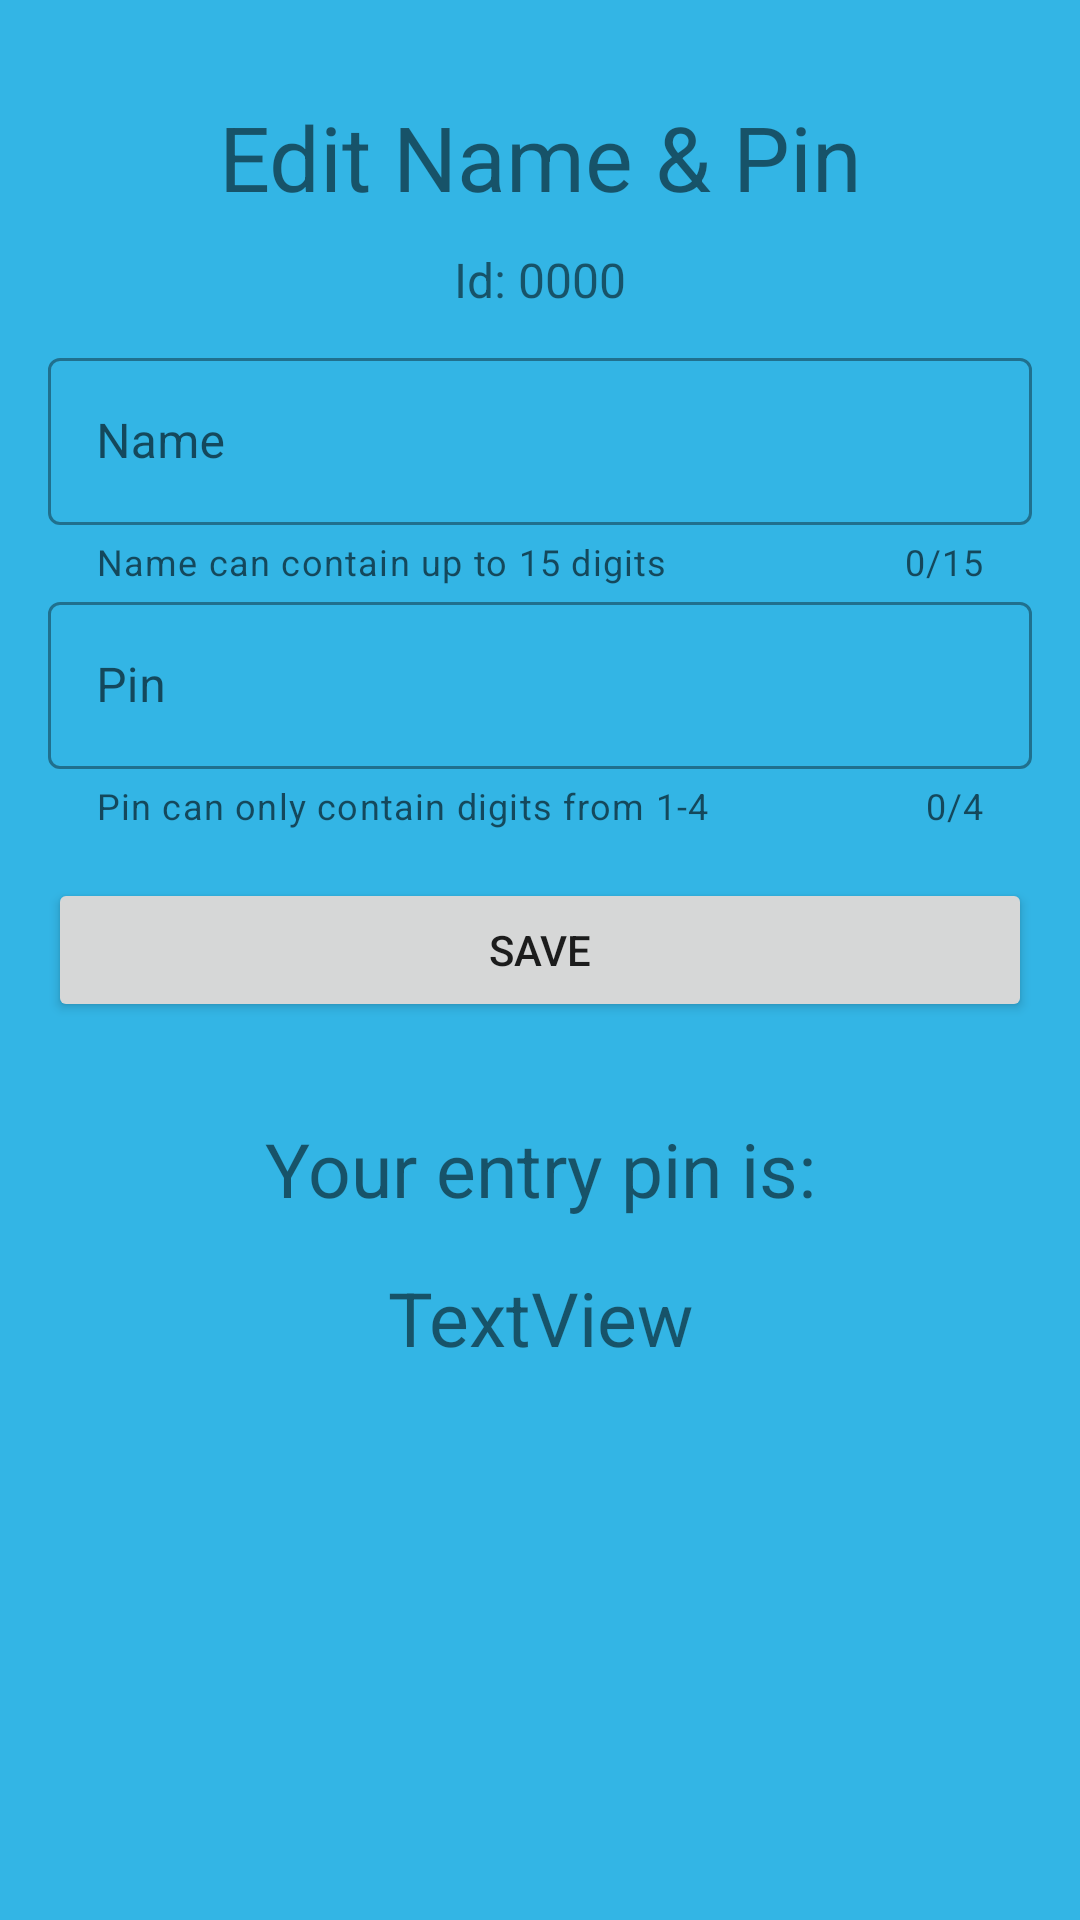

The Android layout XML behind this screen, and the referenced resources:
<!-- AndroidManifest.xml: application theme Theme.SmartDoorLockApp -->
<!-- res/layout/fragment_settings.xml -->
<?xml version="1.0" encoding="utf-8"?>
<LinearLayout xmlns:android="http://schemas.android.com/apk/res/android"
    android:layout_width="match_parent"
    android:layout_height="match_parent"
    android:orientation="vertical"
    android:padding="16dp"
    xmlns:app="http://schemas.android.com/apk/res-auto"
    android:background="@android:color/holo_blue_light">

    <TextView
        android:id="@+id/heading"
        android:layout_width="match_parent"
        android:layout_height="wrap_content"
        android:gravity="center"
        android:text="Edit Name &amp; Pin"
        android:textSize="30sp"
        android:paddingTop="16dp"
        />

    <TextView
        android:id="@+id/idTv"
        android:layout_width="match_parent"
        android:layout_height="wrap_content"
        android:text="Id: 0000"
        android:textSize="16sp"
        android:padding="10dp"
        android:gravity="center"/>

    <com.google.android.material.textfield.TextInputLayout
        android:layout_width="match_parent"
        android:layout_height="wrap_content"
        app:errorEnabled="true"
        app:counterEnabled="true"
        app:counterMaxLength="15"
        app:helperText = "Name can contain up to 15 digits"
        style="@style/Widget.MaterialComponents.TextInputLayout.OutlinedBox">

        <com.google.android.material.textfield.TextInputEditText
            android:id="@+id/nameTi"
            android:layout_width="match_parent"
            android:layout_height="wrap_content"
            android:inputType = "text"
            android:maxLength="15"
            android:hint="Name"/>
    </com.google.android.material.textfield.TextInputLayout>

    <com.google.android.material.textfield.TextInputLayout
        android:layout_width="match_parent"
        android:layout_height="wrap_content"
        app:errorEnabled="true"
        app:counterEnabled="true"
        app:counterMaxLength="4"
        style="@style/Widget.MaterialComponents.TextInputLayout.OutlinedBox"
        app:helperText="Pin can only contain digits from 1-4">

        <com.google.android.material.textfield.TextInputEditText
            android:id="@+id/pinTi"
            android:layout_width="match_parent"
            android:layout_height="wrap_content"
            android:inputType="numberPassword"
            android:maxLength="4"
            android:digits = "1234"
            android:hint="Pin"/>
    </com.google.android.material.textfield.TextInputLayout>

    <Button
        android:id="@+id/saveBt"
        android:layout_width="match_parent"
        android:layout_height="wrap_content"
        android:text="Save"
        android:onClick="saveInput"
        android:layout_marginVertical="16dp"/>

    <TextView
        android:id="@+id/entryPinLabelTv"
        android:layout_width="match_parent"
        android:layout_height="wrap_content"
        android:gravity="center"
        android:text="Your entry pin is:"
        android:textSize="25sp"
        android:paddingTop="16dp"/>

    <TextView
        android:id="@+id/entryPinTv"
        android:layout_width="match_parent"
        android:layout_height="wrap_content"
        android:gravity="center"
        android:text="TextView"
        android:textSize="25sp"
        android:padding="16dp"/>/>

</LinearLayout>
<!-- resources referenced by this layout -->
<resources>
  <style name="Theme.SmartDoorLockApp" parent="Theme.MaterialComponents.DayNight.DarkActionBar">
          
          <item name="colorPrimary">@color/purple_500</item>
          <item name="colorPrimaryVariant">@color/purple_700</item>
          <item name="colorOnPrimary">@color/white</item>
          
          <item name="colorSecondary">@color/teal_200</item>
          <item name="colorSecondaryVariant">@color/teal_700</item>
          <item name="colorOnSecondary">@color/black</item>
          
          <item name="android:statusBarColor" tools:targetApi="l">?attr/colorPrimaryVariant</item>
          
      </style>
  <!-- not gathered from this repository: default colours our renderer supplied (Android Studio template values) -->
  <color name="purple_500">#FF6200EE</color>
  <color name="purple_700">#FF3700B3</color>
  <color name="teal_200">#FF03DAC5</color>
  <color name="teal_700">#FF018786</color>
  <color name="black">#FF000000</color>
  <color name="white">#FFFFFFFF</color>
</resources>
